Dataset: dataset (GitHub, nongtiny/RPS-recognition). Classes: paper, rock, scissor.

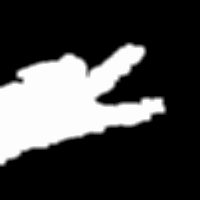
Label: scissor

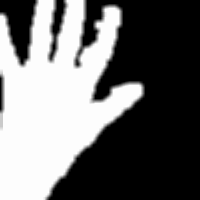
Label: paper

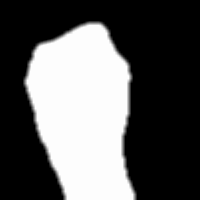
Label: rock

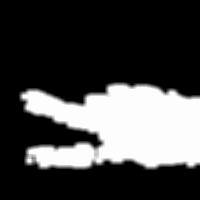
Label: scissor

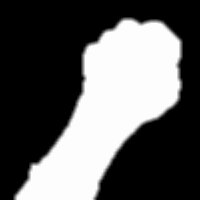
Label: rock

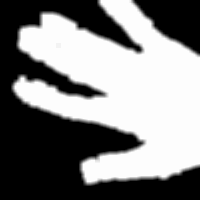
Label: paper
